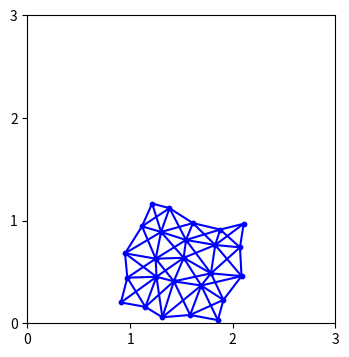

Write the Python code that produced this figure.
import numpy as np
import matplotlib.pyplot as plt

"""
Create Your Own Spring Network Simulation (With Python)
[redacted]

Simulate a system of connected springs
with Hooke's Law
"""


# convert subindex (i,j) to linear index (idx)
def sub2ind(array_shape, i, j):
    idx = i * array_shape[1] + j
    return idx


# calculate acceleration on nodes using hooke's law + gravity
def getAcc(pos, vel, ci, cj, springL, spring_coeff, gravity):
    # initialize
    acc = np.zeros(pos.shape)

    # Hooke's law: F = - k * displacement along spring
    sep_vec = pos[ci, :] - pos[cj, :]
    sep = np.linalg.norm(sep_vec, axis=1)
    dL = sep - springL
    ax = -spring_coeff * dL * sep_vec[:, 0] / sep
    ay = -spring_coeff * dL * sep_vec[:, 1] / sep
    np.add.at(acc[:, 0], ci, ax)
    np.add.at(acc[:, 1], ci, ay)
    np.add.at(acc[:, 0], cj, -ax)
    np.add.at(acc[:, 1], cj, -ay)

    # gravity
    acc[:, 1] += gravity

    return acc


# apply box boundary conditions, reverse velocity if outside box
def applyBoundary(pos, vel, boxsize):
    for d in range(0, 2):
        is_out = np.where(pos[:, d] < 0)
        pos[is_out, d] *= -1
        vel[is_out, d] *= -1

        is_out = np.where(pos[:, d] > boxsize)
        pos[is_out, d] = boxsize - (pos[is_out, d] - boxsize)
        vel[is_out, d] *= -1

    return (pos, vel)


# simulation main loop
def main():
    """N-body simulation"""

    # Simulation parameters
    N = 5  # Number of nodes per linear dimension
    t = 0  # current time of the simulation
    dt = 0.1  # timestep
    Nt = 400  # number of timesteps
    spring_coeff = 40  # Hooke's law spring coefficient
    gravity = -0.1  # strength of gravity
    plotRealTime = True  # switch on for plotting as the simulation goes along

    # construct spring nodes / initial conditions
    boxsize = 3
    xlin = np.linspace(1, 2, N)

    x, y = np.meshgrid(xlin, xlin)
    x = x.flatten()
    y = y.flatten()

    pos = np.vstack((x, y)).T
    vel = np.zeros(pos.shape)
    acc = np.zeros(pos.shape)

    # add a bit of random noise
    np.random.seed(17)  # set the random number generator seed
    vel += 0.01 * np.random.randn(N**2, 2)

    # construct spring network connections
    ci = []
    cj = []
    #  o--o
    for r in range(0, N):
        for c in range(0, N - 1):
            idx_i = sub2ind([N, N], r, c)
            idx_j = sub2ind([N, N], r, c + 1)
            ci.append(idx_i)
            cj.append(idx_j)
    # o
    # |
    # o
    for r in range(0, N - 1):
        for c in range(0, N):
            idx_i = sub2ind([N, N], r, c)
            idx_j = sub2ind([N, N], r + 1, c)
            ci.append(idx_i)
            cj.append(idx_j)
    # o
    #   \
    #     o
    for r in range(0, N - 1):
        for c in range(0, N - 1):
            idx_i = sub2ind([N, N], r, c)
            idx_j = sub2ind([N, N], r + 1, c + 1)
            ci.append(idx_i)
            cj.append(idx_j)
    #     o
    #   /
    # o
    for r in range(0, N - 1):
        for c in range(0, N - 1):
            idx_i = sub2ind([N, N], r + 1, c)
            idx_j = sub2ind([N, N], r, c + 1)
            ci.append(idx_i)
            cj.append(idx_j)

    # calculate spring rest-lengths
    springL = np.linalg.norm(pos[ci, :] - pos[cj, :], axis=1)

    # prep figure
    fig = plt.figure(figsize=(4, 4), dpi=80)
    ax = fig.add_subplot(111)

    # Simulation Main Loop
    for i in range(Nt):
        # (1/2) kick
        vel += acc * dt / 2.0

        # drift
        pos += vel * dt

        # apply boundary conditions
        pos, vel = applyBoundary(pos, vel, boxsize)

        # update accelerations
        acc = getAcc(pos, vel, ci, cj, springL, spring_coeff, gravity)

        # (1/2) kick
        vel += acc * dt / 2.0

        # update time
        t += dt

        # plot in real time
        if plotRealTime or (i == Nt - 1):
            plt.cla()
            plt.plot(pos[[ci, cj], 0], pos[[ci, cj], 1], color="blue")
            plt.scatter(pos[:, 0], pos[:, 1], s=10, color="blue")
            ax.set(xlim=(0, boxsize), ylim=(0, boxsize))
            ax.set_aspect("equal", "box")
            ax.set_xticks([0, 1, 2, 3])
            ax.set_yticks([0, 1, 2, 3])
            plt.pause(0.001)

    # Save figure
    plt.savefig("springnetwork.png", dpi=240)
    plt.show()

    return 0


if __name__ == "__main__":
    main()
